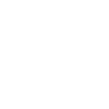
t = 0.00 s
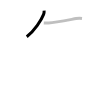
t = 1.25 s
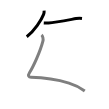
t = 2.50 s
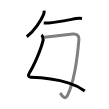
t = 3.50 s
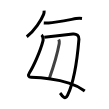
t = 4.75 s
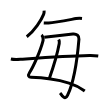
t = 6.00 s

The animated SVG that drew these frames (rendered in a browser with its animation timeline set to each time). Animation: 6 SMIL elements (animate=6); one cycle of 6.00 s.

<svg width="109px" height="109px" viewBox="0 0 px 109px" xmlns="http://www.w3.org/2000/svg" xmlns:xlink="http://www.w3.org/1999/xlink" xml:space="preserve" version="1.1"  baseProfile="full">
<path d="M44.13,10.62c0.11,1.39-0.04,2.48-0.54,3.78c-2.23,5.81-9.37,16.73-16.84,22.34" style="fill:none;stroke:black;stroke-width:3;opacity:0">
  <animate attributeType="CSS" attributeName="opacity" from="0" to="1" begin="0s" dur="1s" repeatCount="0" fill="freeze" />
</path>
<path d="M43.77,23.04c1.73,0.08,3.68,0.03,4.73-0.04c6.88-0.46,19.87-3.02,27.66-4.42c2.11-0.38,3.74-0.39,5.84-0.14" style="fill:none;stroke:black;stroke-width:3;opacity:0">
  <animate attributeType="CSS" attributeName="opacity" from="0" to="1" begin="1s" dur="1s" repeatCount="0" fill="freeze" />
</path>
<path d="M41.55,34.87c1.1,0.91,1.96,3.97,1.36,6.3C40.25,51.5,33.25,67,29.45,72.74c-1.98,2.99-0.52,4.58,1.57,4.62c11.98,0.26,25.1,1.88,37.95,5.72c5.92,1.77,11.28,4.6,15.77,7.92" style="fill:none;stroke:black;stroke-width:3;opacity:0">
  <animate attributeType="CSS" attributeName="opacity" from="0" to="1" begin="2s" dur="1s" repeatCount="0" fill="freeze" />
</path>
<path d="M44.26,37.32c9.17-1.07,22.11-2.57,28.58-3.32c3.9-0.45,6.36,2.01,6.1,5.12c-1.44,17.51-4.81,42.51-11.32,56.07c-2.99,6.22-6.5-1.15-7.52-2.27" style="fill:none;stroke:black;stroke-width:3;opacity:0">
  <animate attributeType="CSS" attributeName="opacity" from="0" to="1" begin="3s" dur="1s" repeatCount="0" fill="freeze" />
</path>
<path d="M58.71,39.5c0.51,1,0.75,2.74,0.53,4c-1.53,8.5-7.11,27-9.92,35" style="fill:none;stroke:black;stroke-width:3;opacity:0">
  <animate attributeType="CSS" attributeName="opacity" from="0" to="1" begin="4s" dur="1s" repeatCount="0" fill="freeze" />
</path>
<path d="M10.88,58.99c2.46,0.56,6.98,0.49,9.45,0.31c21.05-1.54,44.8-3.42,69.3-3.88c4.11-0.08,6.57,0.26,8.62,0.54" style="fill:none;stroke:black;stroke-width:3;opacity:0">
  <animate attributeType="CSS" attributeName="opacity" from="0" to="1" begin="5s" dur="1s" repeatCount="0" fill="freeze" />
</path>
</svg>
